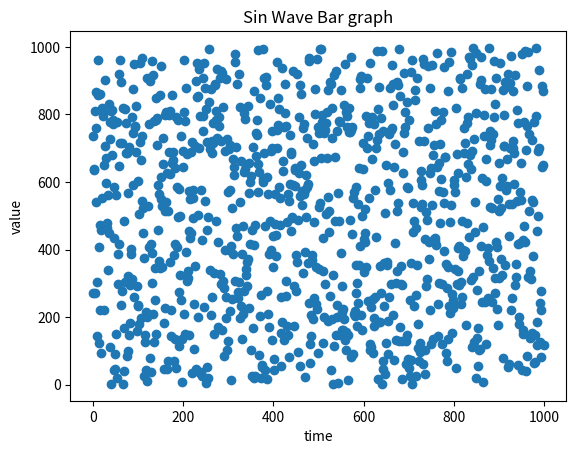

This chart was generated by the following Python code:
import numpy as np 
import random
import matplotlib.pyplot as plt

a = []
x = range(1000)
for i in range(1000):
    a.append(random.randint(1,1000))



plt.scatter(x,a) # where -- is the line type and m for magenta color
plt.title("Sin Wave Bar graph") 
plt.xlabel("time") 
plt.ylabel("value") 
plt.show()